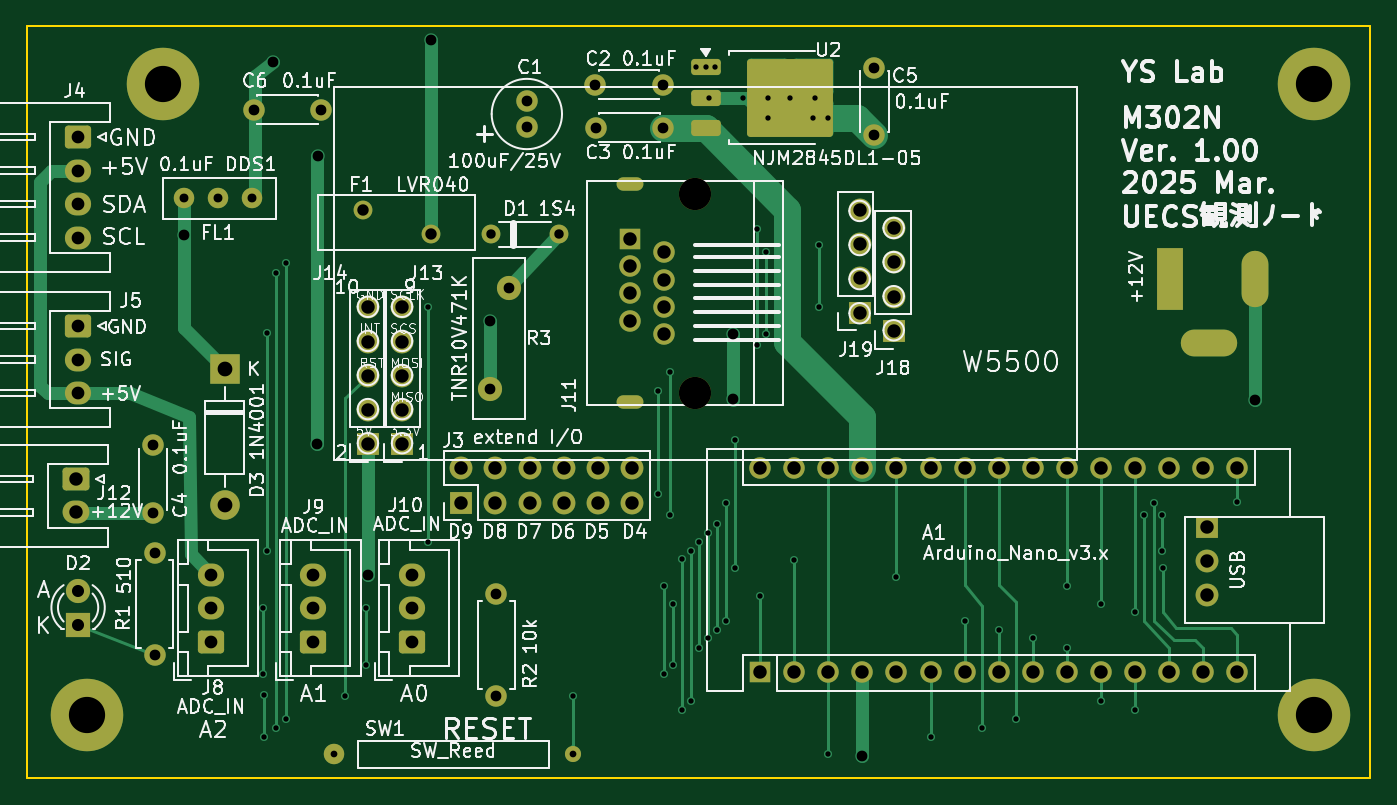
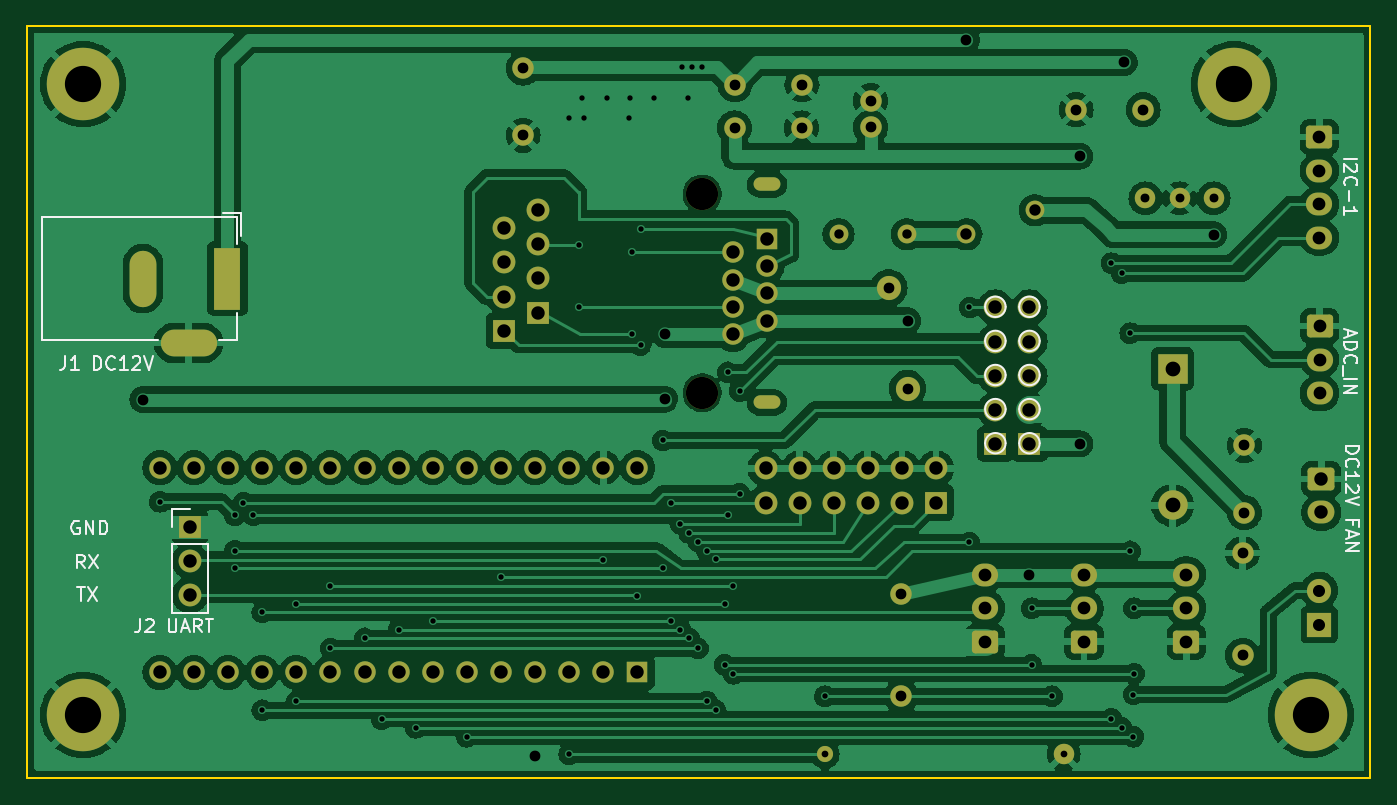
Circuit board: 11 layer files. Board 100.1 x 56.0 mm.
- bottom_copper: M302N-B_Cu.gbr (224870 bytes)
- bottom_mask: M302N-B_Mask.gbr (6067 bytes)
- paste: M302N-B_Paste.gbr (492 bytes)
- bottom_silk: M302N-B_Silkscreen.gbr (15687 bytes)
- outline: M302N-Edge_Cuts.gbr (646 bytes)
- top_copper: M302N-F_Cu.gbr (21004 bytes)
- top_mask: M302N-F_Mask.gbr (6409 bytes)
- paste: M302N-F_Paste.gbr (1454 bytes)
- top_silk: M302N-F_Silkscreen.gbr (171051 bytes)
- drill: M302N-NPTH.drl (400 bytes)
- drill: M302N-PTH.drl (4115 bytes)

=== bottom_copper: M302N-B_Cu.gbr (224870 bytes, source omitted) ===
=== bottom_mask: M302N-B_Mask.gbr ===
%TF.GenerationSoftware,KiCad,Pcbnew,8.0.9-8.0.9-0~ubuntu22.04.1*%
%TF.CreationDate,2025-03-09T15:02:26+09:00*%
%TF.ProjectId,M302N,4d333032-4e2e-46b6-9963-61645f706362,rev?*%
%TF.SameCoordinates,Original*%
%TF.FileFunction,Soldermask,Bot*%
%TF.FilePolarity,Negative*%
%FSLAX46Y46*%
G04 Gerber Fmt 4.6, Leading zero omitted, Abs format (unit mm)*
G04 Created by KiCad (PCBNEW 8.0.9-8.0.9-0~ubuntu22.04.1) date 2025-03-09 15:02:26*
%MOMM*%
%LPD*%
G01*
G04 APERTURE LIST*
G04 Aperture macros list*
%AMRoundRect*
0 Rectangle with rounded corners*
0 $1 Rounding radius*
0 $2 $3 $4 $5 $6 $7 $8 $9 X,Y pos of 4 corners*
0 Add a 4 corners polygon primitive as box body*
4,1,4,$2,$3,$4,$5,$6,$7,$8,$9,$2,$3,0*
0 Add four circle primitives for the rounded corners*
1,1,$1+$1,$2,$3*
1,1,$1+$1,$4,$5*
1,1,$1+$1,$6,$7*
1,1,$1+$1,$8,$9*
0 Add four rect primitives between the rounded corners*
20,1,$1+$1,$2,$3,$4,$5,0*
20,1,$1+$1,$4,$5,$6,$7,0*
20,1,$1+$1,$6,$7,$8,$9,0*
20,1,$1+$1,$8,$9,$2,$3,0*%
G04 Aperture macros list end*
%ADD10R,1.700000X1.700000*%
%ADD11O,1.700000X1.700000*%
%ADD12O,2.000000X1.000000*%
%ADD13C,2.400000*%
%ADD14R,1.600000X1.600000*%
%ADD15C,1.600000*%
%ADD16RoundRect,0.250000X0.725000X-0.600000X0.725000X0.600000X-0.725000X0.600000X-0.725000X-0.600000X0*%
%ADD17O,1.950000X1.700000*%
%ADD18C,1.400000*%
%ADD19O,1.600000X1.600000*%
%ADD20C,5.400000*%
%ADD21C,1.524000*%
%ADD22C,1.200000*%
%ADD23RoundRect,0.250000X-0.750000X0.600000X-0.750000X-0.600000X0.750000X-0.600000X0.750000X0.600000X0*%
%ADD24O,2.000000X1.700000*%
%ADD25RoundRect,0.250000X-0.725000X0.600000X-0.725000X-0.600000X0.725000X-0.600000X0.725000X0.600000X0*%
%ADD26R,2.200000X2.200000*%
%ADD27O,2.200000X2.200000*%
%ADD28C,1.800000*%
%ADD29R,1.800000X1.800000*%
%ADD30O,1.400000X1.400000*%
%ADD31R,2.000000X4.600000*%
%ADD32O,2.000000X4.200000*%
%ADD33O,4.200000X2.000000*%
G04 APERTURE END LIST*
D10*
%TO.C,J18*%
X135680000Y-81229200D03*
D11*
X135680000Y-78689200D03*
X135680000Y-76149200D03*
X135680000Y-73609200D03*
%TD*%
D10*
%TO.C,J13*%
X99060000Y-89662000D03*
D11*
X99060000Y-87122000D03*
X99060000Y-84582000D03*
X99060000Y-82042000D03*
X99060000Y-79502000D03*
%TD*%
D12*
%TO.C,J11*%
X116064000Y-86577000D03*
D13*
X120904000Y-85852000D03*
X120904000Y-71052000D03*
D12*
X116064000Y-70327000D03*
D14*
X116064000Y-74372000D03*
D15*
X118604000Y-75392000D03*
X116064000Y-76412000D03*
X118604000Y-77432000D03*
X116064000Y-78452000D03*
X118604000Y-79472000D03*
X116064000Y-80492000D03*
X118604000Y-81512000D03*
%TD*%
D16*
%TO.C,J8*%
X84836000Y-104394000D03*
D17*
X84836000Y-101894000D03*
X84836000Y-99394000D03*
%TD*%
D16*
%TO.C,J10*%
X99822000Y-104394000D03*
D17*
X99822000Y-101894000D03*
X99822000Y-99394000D03*
%TD*%
D15*
%TO.C,C2*%
X118465600Y-62915800D03*
X113465600Y-62915800D03*
%TD*%
D18*
%TO.C,F1*%
X96119000Y-72252000D03*
X101219000Y-74052000D03*
%TD*%
D15*
%TO.C,R1*%
X80645000Y-105410000D03*
D19*
X80645000Y-97790000D03*
%TD*%
D20*
%TO.C,REF\u002A\u002A*%
X75565000Y-109855000D03*
%TD*%
D21*
%TO.C,SW1*%
X93980000Y-112776000D03*
D22*
X111760000Y-112776000D03*
%TD*%
D10*
%TO.C,J19*%
X133140000Y-79883000D03*
D11*
X133140000Y-77343000D03*
X133140000Y-74803000D03*
X133140000Y-72263000D03*
%TD*%
D23*
%TO.C,J12*%
X74782000Y-92269000D03*
D24*
X74782000Y-94769000D03*
%TD*%
D14*
%TO.C,A1*%
X125730000Y-106680000D03*
D19*
X128270000Y-106680000D03*
X130810000Y-106680000D03*
X133350000Y-106680000D03*
X135890000Y-106680000D03*
X138430000Y-106680000D03*
X140970000Y-106680000D03*
X143510000Y-106680000D03*
X146050000Y-106680000D03*
X148590000Y-106680000D03*
X151130000Y-106680000D03*
X153670000Y-106680000D03*
X156210000Y-106680000D03*
X158750000Y-106680000D03*
X161290000Y-106680000D03*
X161290000Y-91440000D03*
X158750000Y-91440000D03*
X156210000Y-91440000D03*
X153670000Y-91440000D03*
X151130000Y-91440000D03*
X148590000Y-91440000D03*
X146050000Y-91440000D03*
X143510000Y-91440000D03*
X140970000Y-91440000D03*
X138430000Y-91440000D03*
X135890000Y-91440000D03*
X133350000Y-91440000D03*
X130810000Y-91440000D03*
X128270000Y-91440000D03*
X125730000Y-91440000D03*
%TD*%
D15*
%TO.C,C4*%
X80518000Y-94782000D03*
X80518000Y-89782000D03*
%TD*%
D20*
%TO.C,REF\u002A\u002A*%
X81280000Y-62865000D03*
%TD*%
D10*
%TO.C,J3*%
X103479600Y-94030800D03*
D11*
X103479600Y-91490800D03*
X106019600Y-94030800D03*
X106019600Y-91490800D03*
X108559600Y-94030800D03*
X108559600Y-91490800D03*
X111099600Y-94030800D03*
X111099600Y-91490800D03*
X113639600Y-94030800D03*
X113639600Y-91490800D03*
X116179600Y-94030800D03*
X116179600Y-91490800D03*
%TD*%
D16*
%TO.C,J9*%
X92456000Y-104394000D03*
D17*
X92456000Y-101894000D03*
X92456000Y-99394000D03*
%TD*%
D25*
%TO.C,J4*%
X74930000Y-66802000D03*
D17*
X74930000Y-69302000D03*
X74930000Y-71802000D03*
X74930000Y-74302000D03*
%TD*%
D15*
%TO.C,C5*%
X134239000Y-61675000D03*
X134239000Y-66675000D03*
%TD*%
%TO.C,R2*%
X106070400Y-100838000D03*
D19*
X106070400Y-108458000D03*
%TD*%
D26*
%TO.C,D3*%
X85852000Y-84074000D03*
D27*
X85852000Y-94234000D03*
%TD*%
D28*
%TO.C,R3*%
X105599000Y-85538000D03*
X107000000Y-78038000D03*
%TD*%
D21*
%TO.C,FL1*%
X87884000Y-71374000D03*
X85344000Y-71374000D03*
X82804000Y-71374000D03*
%TD*%
D15*
%TO.C,C3*%
X118491000Y-66116200D03*
X113491000Y-66116200D03*
%TD*%
D20*
%TO.C,REF\u002A\u002A*%
X167005000Y-62865000D03*
%TD*%
D29*
%TO.C,D2*%
X74930000Y-103124000D03*
D28*
X74930000Y-100584000D03*
%TD*%
D18*
%TO.C,D1*%
X105664000Y-74041000D03*
D30*
X110744000Y-74041000D03*
%TD*%
D10*
%TO.C,J14*%
X96520000Y-89662000D03*
D11*
X96520000Y-87122000D03*
X96520000Y-84582000D03*
X96520000Y-82042000D03*
X96520000Y-79502000D03*
%TD*%
D25*
%TO.C,J5*%
X74909000Y-80879000D03*
D17*
X74909000Y-83379000D03*
X74909000Y-85879000D03*
%TD*%
D15*
%TO.C,C6*%
X88051000Y-64770000D03*
X93051000Y-64770000D03*
%TD*%
%TO.C,C1*%
X108356400Y-66090800D03*
X108356400Y-64090800D03*
%TD*%
D20*
%TO.C,REF\u002A\u002A*%
X167005000Y-109855000D03*
%TD*%
D31*
%TO.C,J1*%
X156260000Y-77343600D03*
D32*
X162560000Y-77343600D03*
D33*
X159160000Y-82143600D03*
%TD*%
D10*
%TO.C,J2*%
X159054800Y-95834200D03*
D11*
X159054800Y-98374200D03*
X159054800Y-100914200D03*
%TD*%
M02*

=== paste: M302N-B_Paste.gbr ===
%TF.GenerationSoftware,KiCad,Pcbnew,8.0.9-8.0.9-0~ubuntu22.04.1*%
%TF.CreationDate,2025-03-09T15:02:26+09:00*%
%TF.ProjectId,M302N,4d333032-4e2e-46b6-9963-61645f706362,rev?*%
%TF.SameCoordinates,Original*%
%TF.FileFunction,Paste,Bot*%
%TF.FilePolarity,Positive*%
%FSLAX46Y46*%
G04 Gerber Fmt 4.6, Leading zero omitted, Abs format (unit mm)*
G04 Created by KiCad (PCBNEW 8.0.9-8.0.9-0~ubuntu22.04.1) date 2025-03-09 15:02:26*
%MOMM*%
%LPD*%
G01*
G04 APERTURE LIST*
G04 APERTURE END LIST*
M02*

=== bottom_silk: M302N-B_Silkscreen.gbr (15687 bytes, source omitted) ===
=== outline: M302N-Edge_Cuts.gbr ===
%TF.GenerationSoftware,KiCad,Pcbnew,8.0.9-8.0.9-0~ubuntu22.04.1*%
%TF.CreationDate,2025-03-09T15:02:26+09:00*%
%TF.ProjectId,M302N,4d333032-4e2e-46b6-9963-61645f706362,rev?*%
%TF.SameCoordinates,Original*%
%TF.FileFunction,Profile,NP*%
%FSLAX46Y46*%
G04 Gerber Fmt 4.6, Leading zero omitted, Abs format (unit mm)*
G04 Created by KiCad (PCBNEW 8.0.9-8.0.9-0~ubuntu22.04.1) date 2025-03-09 15:02:26*
%MOMM*%
%LPD*%
G01*
G04 APERTURE LIST*
%TA.AperFunction,Profile*%
%ADD10C,0.120000*%
%TD*%
G04 APERTURE END LIST*
D10*
X71120000Y-58547000D02*
X171196000Y-58547000D01*
X171196000Y-114554000D01*
X71120000Y-114554000D01*
X71120000Y-58547000D01*
M02*

=== top_copper: M302N-F_Cu.gbr (21004 bytes, source omitted) ===
=== top_mask: M302N-F_Mask.gbr (6409 bytes, source omitted) ===
=== paste: M302N-F_Paste.gbr (1454 bytes, source withheld) ===
=== top_silk: M302N-F_Silkscreen.gbr (171051 bytes, source omitted) ===
=== drill: M302N-NPTH.drl ===
M48
; DRILL file {KiCad 8.0.9-8.0.9-0~ubuntu22.04.1} date 2025-03-09T15:02:49+0900
; FORMAT={-:-/ absolute / inch / decimal}
; #@! TF.CreationDate,2025-03-09T15:02:49+09:00
; #@! TF.GenerationSoftware,Kicad,Pcbnew,8.0.9-8.0.9-0~ubuntu22.04.1
; #@! TF.FileFunction,NonPlated,1,2,NPTH
FMAT,2
INCH
; #@! TA.AperFunction,NonPlated,NPTH,ComponentDrill
T1C0.0945
%
G90
G05
T1
X4.76Y-2.7973
X4.76Y-3.38
M30

=== drill: M302N-PTH.drl ===
M48
; DRILL file {KiCad 8.0.9-8.0.9-0~ubuntu22.04.1} date 2025-03-09T15:02:49+0900
; FORMAT={-:-/ absolute / inch / decimal}
; #@! TF.CreationDate,2025-03-09T15:02:49+09:00
; #@! TF.GenerationSoftware,Kicad,Pcbnew,8.0.9-8.0.9-0~ubuntu22.04.1
; #@! TF.FileFunction,Plated,1,2,PTH
FMAT,2
INCH
; #@! TA.AperFunction,Plated,PTH,ViaDrill
T1C0.0157
; #@! TA.AperFunction,Plated,PTH,ComponentDrill
T2C0.0197
; #@! TA.AperFunction,Plated,PTH,ComponentDrill
T3C0.0261
; #@! TA.AperFunction,Plated,PTH,ComponentDrill
T4C0.0276
; #@! TA.AperFunction,Plated,PTH,ViaDrill
T5C0.0315
; #@! TA.AperFunction,Plated,PTH,ComponentDrill
T6C0.0315
; #@! TA.AperFunction,Plated,PTH,ComponentDrill
T7C0.0335
; #@! TA.AperFunction,Plated,PTH,ComponentDrill
T8C0.0354
; #@! TA.AperFunction,Plated,PTH,ComponentDrill
T9C0.0374
; #@! TA.AperFunction,Plated,PTH,ComponentDrill
T10C0.0394
; #@! TA.AperFunction,Plated,PTH,ComponentDrill
T11C0.0433
; #@! TA.AperFunction,Plated,PTH,ComponentDrill
T12C0.1063
%
G90
G05
T1
X3.4935Y-4.0116
X3.4935Y-4.2035
X3.495Y-4.265
X3.495Y-4.389
X3.505Y-3.205
X3.505Y-3.845
X3.53Y-3.03
X3.53Y-4.363
X3.56Y-3.0
X3.56Y-4.337
X3.734Y-4.27
X3.7934Y-4.0116
X3.7934Y-4.1784
X3.9764Y-3.13
X3.9764Y-3.819
X4.4Y-4.27
X4.65Y-3.375
X4.65Y-3.676
X4.6681Y-3.947
X4.6681Y-4.2044
X4.685Y-3.32
X4.685Y-3.739
X4.6941Y-3.9985
X4.6941Y-4.1784
X4.7201Y-3.8689
X4.7201Y-4.311
X4.7461Y-3.8429
X4.7461Y-4.285
X4.7607Y-2.4252
X4.772Y-3.8169
X4.772Y-4.13
X4.791Y-2.4252
X4.798Y-3.7909
X4.798Y-4.1
X4.8Y-2.515
X4.8189Y-2.4252
X4.824Y-3.765
X4.824Y-4.075
X4.85Y-3.702
X4.85Y-4.05
X4.876Y-3.52
X4.876Y-3.895
X4.9Y-2.515
X4.94Y-2.9
X4.94Y-3.24
X4.95Y-3.975
X4.966Y-2.9682
X4.966Y-3.2091
X4.9724Y-2.5148
X4.9731Y-2.575
X5.0391Y-2.515
X5.05Y-3.8691
X5.105Y-2.575
X5.1119Y-2.515
X5.122Y-2.948
X5.122Y-3.1288
X5.15Y-2.575
X5.15Y-4.44
X5.35Y-3.921
X5.45Y-4.389
X5.55Y-4.05
X5.6Y-4.363
X5.65Y-4.075
X5.7Y-4.337
X5.75Y-4.1
X5.85Y-3.947
X5.85Y-4.13
X5.95Y-3.9985
X5.95Y-4.285
X6.05Y-4.024
X6.05Y-4.311
X6.076Y-3.739
X6.105Y-3.702
X6.13Y-3.739
X6.13Y-3.8431
X6.131Y-3.895
X6.35Y-3.7
T2
X3.7Y-4.44
X4.4Y-4.44
T3
X3.26Y-2.81
X3.36Y-2.81
X3.46Y-2.81
T4
X4.16Y-2.915
X4.36Y-2.915
T5
X3.26Y-2.9163
X3.5218Y-2.4114
X3.652Y-3.53
X3.653Y-2.686
X3.8Y-3.9131
X3.985Y-2.3445
X4.1574Y-3.169
X4.8701Y-3.2091
X4.8701Y-3.3984
X5.25Y-4.445
X6.4Y-3.4
T6
X3.17Y-3.5347
X3.17Y-3.7316
X3.175Y-3.85
X3.175Y-4.15
X3.4666Y-2.55
X3.6634Y-2.55
X4.1574Y-3.3676
X4.176Y-3.97
X4.176Y-4.27
X4.2126Y-3.0724
X4.266Y-2.5233
X4.266Y-2.602
X4.4671Y-2.477
X4.4681Y-2.603
X4.664Y-2.477
X4.665Y-2.603
X5.285Y-2.4281
X5.285Y-2.625
T7
X3.7842Y-2.8446
X3.985Y-2.9154
T8
X2.95Y-3.96
X2.95Y-4.06
T9
X2.9492Y-3.1842
X2.9492Y-3.2826
X2.9492Y-3.3811
X2.95Y-2.63
X2.95Y-2.7284
X2.95Y-2.8269
X2.95Y-2.9253
X3.34Y-3.9131
X3.34Y-4.0116
X3.34Y-4.11
X3.64Y-3.9131
X3.64Y-4.0116
X3.64Y-4.11
X3.93Y-3.9131
X3.93Y-4.0116
X3.93Y-4.11
T10
X2.9442Y-3.6326
X2.9442Y-3.7311
X3.8Y-3.13
X3.8Y-3.23
X3.8Y-3.33
X3.8Y-3.43
X3.8Y-3.53
X3.9Y-3.13
X3.9Y-3.23
X3.9Y-3.33
X3.9Y-3.43
X3.9Y-3.53
X4.074Y-3.602
X4.074Y-3.702
X4.174Y-3.602
X4.174Y-3.702
X4.274Y-3.602
X4.274Y-3.702
X4.374Y-3.602
X4.374Y-3.702
X4.474Y-3.602
X4.474Y-3.702
X4.5694Y-2.928
X4.5694Y-3.0083
X4.5694Y-3.0887
X4.5694Y-3.169
X4.574Y-3.602
X4.574Y-3.702
X4.6694Y-2.9682
X4.6694Y-3.0485
X4.6694Y-3.1288
X4.6694Y-3.2091
X4.95Y-3.6
X4.95Y-4.2
X5.05Y-3.6
X5.05Y-4.2
X5.15Y-3.6
X5.15Y-4.2
X5.2417Y-2.845
X5.2417Y-2.945
X5.2417Y-3.045
X5.2417Y-3.145
X5.25Y-3.6
X5.25Y-4.2
X5.3417Y-2.898
X5.3417Y-2.998
X5.3417Y-3.098
X5.3417Y-3.198
X5.35Y-3.6
X5.35Y-4.2
X5.45Y-3.6
X5.45Y-4.2
X5.55Y-3.6
X5.55Y-4.2
X5.65Y-3.6
X5.65Y-4.2
X5.75Y-3.6
X5.75Y-4.2
X5.85Y-3.6
X5.85Y-4.2
X5.95Y-3.6
X5.95Y-4.2
X6.05Y-3.6
X6.05Y-4.2
X6.15Y-3.6
X6.15Y-4.2
X6.25Y-3.6
X6.25Y-4.2
X6.262Y-3.773
X6.262Y-3.873
X6.262Y-3.973
X6.35Y-3.6
X6.35Y-4.2
T11
X3.38Y-3.31
X3.38Y-3.71
T12
X2.975Y-4.325
X3.2Y-2.475
X6.575Y-2.475
X6.575Y-4.325
T2
G00X4.5498Y-2.7688
M15
G01X4.5891Y-2.7688
M16
G05
G00X4.5498Y-3.4085
M15
G01X4.5891Y-3.4085
M16
G05
T10
G00X6.152Y-2.9938
M15
G01X6.152Y-3.0962
M16
G05
G00X6.3094Y-3.234
M15
G01X6.2228Y-3.234
M16
G05
G00X6.4Y-3.0017
M15
G01X6.4Y-3.0883
M16
G05
M30

